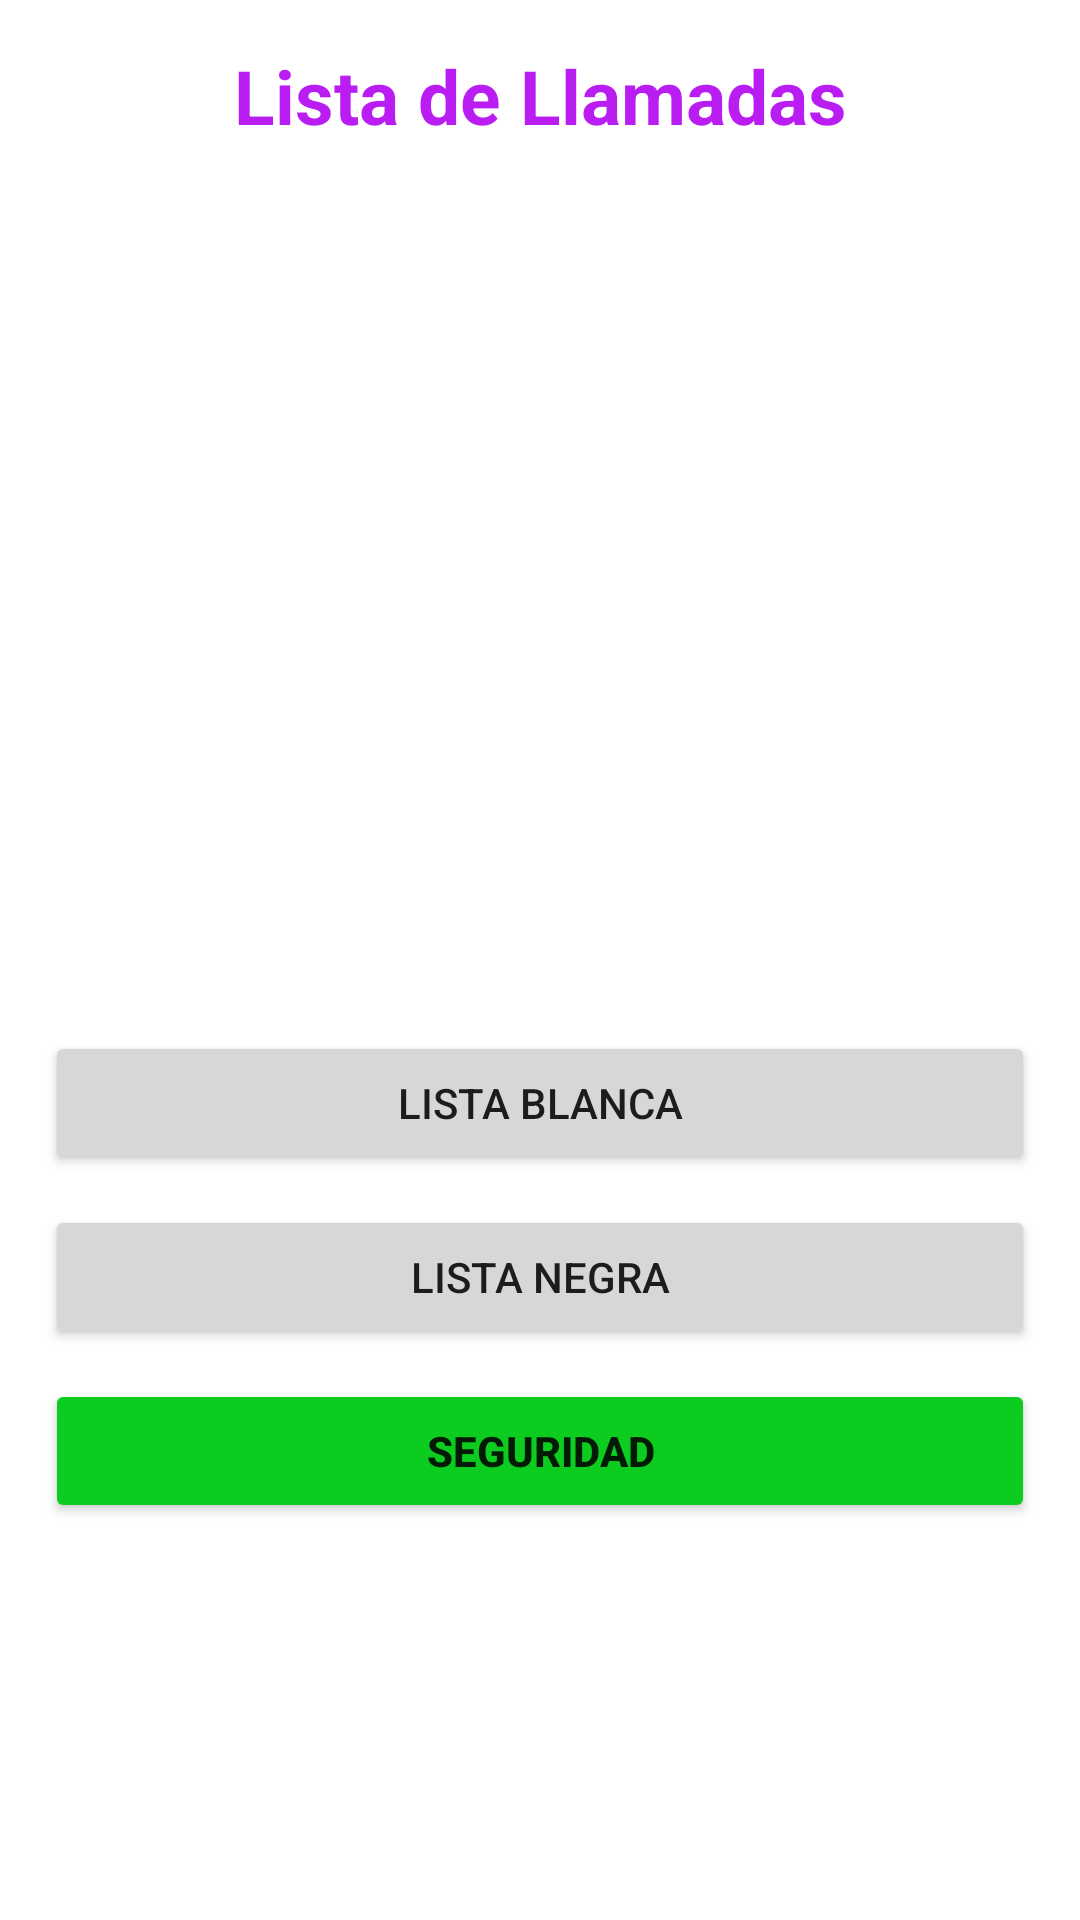

Layout XML and referenced resources for this Android screen:
<!-- AndroidManifest.xml: application theme Theme.LADM_U4_PRACTICA1_LLAMADAS -->
<!-- res/layout/activity_main.xml -->
<?xml version="1.0" encoding="utf-8"?>
<LinearLayout xmlns:android="http://schemas.android.com/apk/res/android"
    xmlns:app="http://schemas.android.com/apk/res-auto"
    xmlns:tools="http://schemas.android.com/tools"
    android:layout_width="match_parent"
    android:layout_height="match_parent"
    android:orientation="vertical"
    android:background="@drawable/fondo19"
    tools:context=".MainActivity">

    <TextView
        android:layout_width="match_parent"
        android:layout_height="wrap_content"
        android:textSize="25dp"
        android:text="Lista de Llamadas"
        android:layout_margin="15dp"
        android:textColor="#EDB40CF1"
        android:textStyle="bold"
        android:textAlignment="center"/>

    <LinearLayout
        android:layout_width="match_parent"
        android:layout_height="280dp"
        android:orientation="vertical"
        android:layout_marginLeft="15dp"
        android:layout_marginRight="15dp"
        >

        <ScrollView
            android:layout_width="match_parent"
            android:layout_height="match_parent">

            <LinearLayout
                android:layout_width="match_parent"
                android:layout_height="match_parent"
                android:orientation="vertical">

                <TextView
                    android:id="@+id/lista"
                    android:layout_width="match_parent"
                    android:layout_height="wrap_content"
                    android:textSize="18sp"
                    android:text="Llamadas"
                    android:textColor="@color/white"
                    android:textStyle="bold"/>

            </LinearLayout>
        </ScrollView>
    </LinearLayout>

    <Button
        android:id="@+id/btn_listaBlanca"
        android:layout_width="match_parent"
        android:layout_height="wrap_content"
        android:layout_marginBottom="10dp"
        android:layout_marginLeft="15dp"
        android:layout_marginRight="15dp"
        android:text="Lista blanca"/>

    <Button
        android:id="@+id/btn_listaNegra"
        android:layout_width="match_parent"
        android:layout_height="wrap_content"
        android:layout_marginBottom="10dp"
        android:layout_marginLeft="15dp"
        android:layout_marginRight="15dp"
        android:text="Lista negra"/>

    <Button
        android:id="@+id/btn_seguridad"
        android:layout_width="match_parent"
        android:layout_height="wrap_content"
        android:text="SEGURIDAD"
        android:backgroundTint="#0DCC20"
        android:layout_marginBottom="10dp"
        android:layout_marginLeft="15dp"
        android:layout_marginRight="15dp"
        android:textStyle="bold"/>

    <TextView
        android:id="@+id/txt_seguridad"
        android:layout_width="match_parent"
        android:layout_height="wrap_content"
        android:layout_margin="15dp"
        android:textColor="@color/white"
        android:textStyle="bold"
        android:text="Seguridad de llamadas:"
        />
</LinearLayout>
<!-- resources referenced by this layout -->
<resources>
  <style name="Theme.LADM_U4_PRACTICA1_LLAMADAS" parent="Theme.MaterialComponents.DayNight.DarkActionBar">
          
          <item name="colorPrimary">@color/purple_500</item>
          <item name="colorPrimaryVariant">@color/purple_700</item>
          <item name="colorOnPrimary">@color/white</item>
          
          <item name="colorSecondary">@color/teal_200</item>
          <item name="colorSecondaryVariant">@color/teal_700</item>
          <item name="colorOnSecondary">@color/black</item>
          
          <item name="android:statusBarColor" tools:targetApi="l">?attr/colorPrimaryVariant</item>
          
      </style>
  <!-- not gathered from this repository: default colours our renderer supplied (Android Studio template values) -->
  <color name="purple_500">#FF6200EE</color>
  <color name="purple_700">#FF3700B3</color>
  <color name="teal_200">#FF03DAC5</color>
  <color name="teal_700">#FF018786</color>
  <color name="black">#FF000000</color>
  <color name="white">#FFFFFFFF</color>
</resources>
